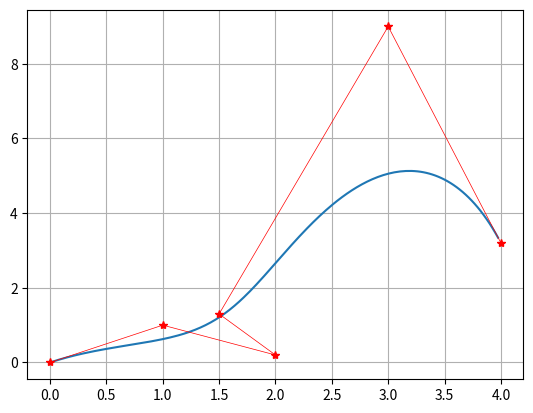

This figure's Python source:
import numpy as np
import matplotlib.pyplot as plt
import math

x=[0,1,2,1.5,3,4]
y=[0,1,0.2,1.3,9,3.2]
n=len(x)

def C(n,r):
	f=math.factorial
	return f(n)/(f(r)*f(n-r))

def Px(t,x):
	sum=0
	for i in range(n):
		sum=sum+(C(n-1,i))*((1-t)**(n-1-i))*(t**(i))*x[i]
	return sum

def Py(t,y):
	sum=0
	for i in range(n):
		sum=sum+(C(n-1,i))*((1-t)**(n-1-i))*(t**(i))*y[i]
	return sum

t=np.arange(0,1,0.005)
px=Px(t,x)
py=Py(t,y)

plt.plot(px,py)
plt.grid()
plt.plot(x,y,'*r-',linewidth=0.5)
plt.show()
